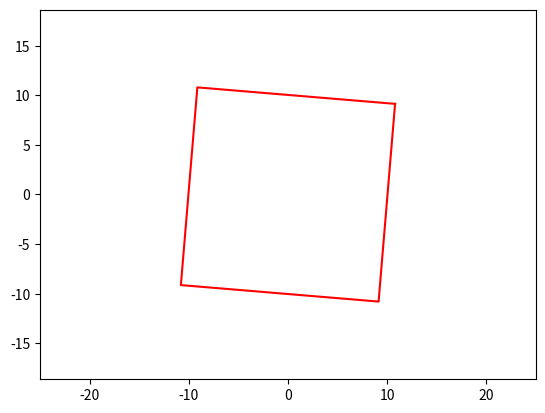

Generate this figure with matplotlib:
import matplotlib.animation as animation
import matplotlib.pyplot as plt
import numpy as np
 
fig, ax = plt.subplots()
ball, = plt.plot([], [], color='r')


def init():
    ball.set_data([], [])
    return ball,

x1 = [10, 10 ,-10, -10, 10]
y1 = [10, -10, -10, 10, 10]
x = np.array(x1)
y = np.array(y1)

plt.axis('equal')
ax.set_xlim(-25, 25)
ax.set_ylim(-25, 25)

def animate(i):
    X = x * np.cos(i) - y * np.sin(i)
    Y = y * np.cos(i) + x * np.sin(i)
    
    ball.set_data(X, Y)
    return ball,
    
ani = animation.FuncAnimation(fig, animate , frames = np.arange( 0 , 2*np.pi, 0.1)  , interval=10 )

ani.save('a_74.gif')